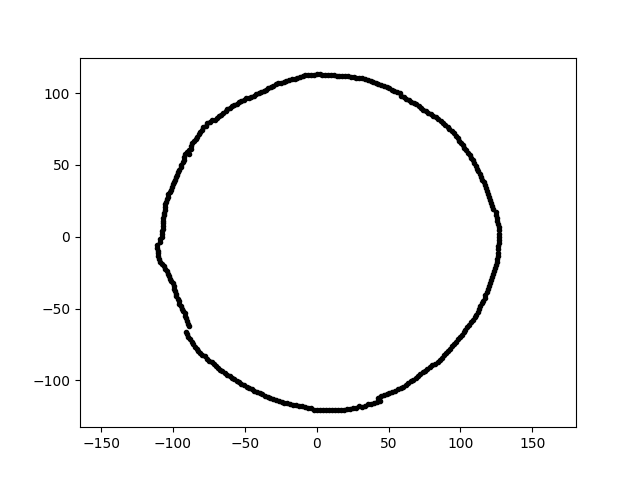

Values plotted in this chart, from the file beside it:
-2.210816003906611164e-14, -1.203512177522459297e+02, 2.600000000000000000e+01
6.916937670044392718e-15, 1.129621646806284758e+02, 2.600000000000000000e+01
-8.981246718984813526e+01, -6.057927403818354861e+01, 2.600000000000000000e+01
9.700284928697101350e+01, -7.309688995170795067e+01, 2.600000000000000000e+01
7.100854530380091489e+01, 9.088679337580312279e+01, 2.600000000000000000e+01
1.216882585916255124e+02, -2.809394814226838832e+01, 2.600000000000000000e+01
-7.771065852616597169e+01, -8.333447863887319329e+01, 2.600000000000000000e+01
1.179990020803293760e+01, 1.122685511026822667e+02, 2.600000000000000000e+01
-9.333402362207185377e+01, 5.173589410222099616e+01, 2.600000000000000000e+01
7.421873158708797291e+01, 8.845044000669746254e+01, 2.600000000000000000e+01
1.164848691947622967e+02, 3.784822831449199043e+01, 2.600000000000000000e+01
-8.821225208312364430e+01, -7.143287326908657064e+01, 2.600000000000000000e+01
1.199199591316891684e+02, 2.768570404458453282e+01, 2.600000000000000000e+01
-6.561028855119201353e+01, -9.370120281615977831e+01, 2.600000000000000000e+01
-3.015107316695121398e+01, 1.051492880597297699e+02, 2.600000000000000000e+01
-2.107271412136241295e+01, 1.084097160604492700e+02, 2.600000000000000000e+01
-6.916345332295104242e+01, 8.242579397384885453e+01, 2.600000000000000000e+01
8.037230093452832591e+01, -8.926248326350528828e+01, 2.600000000000000000e+01
-3.221943792547507002e+01, -1.123625331937374767e+02, 2.600000000000000000e+01
-4.724992753201416917e+01, 9.687670793323196961e+01, 2.600000000000000000e+01
-8.913441264455536839e+01, 6.012192047249988747e+01, 2.600000000000000000e+01
-4.907893231189106586e+01, 9.632282815429360312e+01, 2.600000000000000000e+01
-8.517362669887783966e+01, 6.654493029728205045e+01, 2.600000000000000000e+01
9.829811401566630025e+00, 1.123552584461864257e+02, 2.600000000000000000e+01
-5.894131003657332890e+00, 1.124667193361622139e+02, 2.600000000000000000e+01
-5.042776556095195417e+01, -1.033922414518798405e+02, 2.600000000000000000e+01
-9.613235948394303421e+01, -4.482725542387192519e+01, 2.600000000000000000e+01
-4.881292266600370766e+01, -1.046796504675429276e+02, 2.600000000000000000e+01
1.225786037454530657e+02, -2.605488654644566893e+01, 2.600000000000000000e+01
-5.893234151912452035e+01, -9.807988683715242928e+01, 2.600000000000000000e+01
3.360449303582585401e+01, 1.099153440390630578e+02, 2.600000000000000000e+01
1.117693058414216551e+02, 4.744325555491256097e+01, 2.600000000000000000e+01
-6.885345256278934301e+01, -9.137161767413614655e+01, 2.600000000000000000e+01
1.257237762594523218e+02, -1.543693866307184237e+01, 2.600000000000000000e+01
9.667581465790159712e+01, 7.023909077852954397e+01, 2.600000000000000000e+01
8.244998682987659322e+01, -8.841678601830680861e+01, 2.600000000000000000e+01
1.267433961155766582e+02, 4.425976920353327237e+00, 2.600000000000000000e+01
1.260684290880902836e+02, -1.325032583044888490e+01, 2.600000000000000000e+01
-7.878407390554727385e+01, 7.608089580415789044e+01, 2.600000000000000000e+01
-2.824915166224237240e+01, -1.133011588754840915e+02, 2.600000000000000000e+01
-4.688855517507314374e+01, -1.053134191984511432e+02, 2.600000000000000000e+01
-9.915021789665961194e+01, 3.806020271645245145e+01, 2.600000000000000000e+01
-9.694885598405296889e+01, 4.316441169194654037e+01, 2.600000000000000000e+01
-3.773919196096958473e+01, -1.096025718077438427e+02, 2.600000000000000000e+01
1.009487235724952825e+02, -6.809077381401986884e+01, 2.600000000000000000e+01
1.130778832586758540e+02, -5.034551730073236797e+01, 2.600000000000000000e+01
-7.076109271905394849e+01, 8.140132552443628811e+01, 2.600000000000000000e+01
-8.431254999951272566e+01, 6.827495678756110919e+01, 2.600000000000000000e+01
-5.237206230819410990e+01, -1.027859596810320539e+02, 2.600000000000000000e+01
2.099978658782033047e+00, -1.203076967870389637e+02, 2.600000000000000000e+01
1.265961680950656358e+02, -4.420835604586316414e+00, 2.600000000000000000e+01
-5.899238613852310209e+01, 9.084030854653278197e+01, 2.600000000000000000e+01
7.940685100550953734e+01, 8.515342237990043373e+01, 2.600000000000000000e+01
1.072753950166670336e+02, -5.946372245590977457e+01, 2.600000000000000000e+01
1.377276974320073322e+01, 1.121702080613534491e+02, 2.600000000000000000e+01
1.209177835040490123e+02, 2.570186830638077780e+01, 2.600000000000000000e+01
5.394053680384160288e+01, 1.014473951219727184e+02, 2.600000000000000000e+01
-6.054029007898331827e+01, -9.688471661155833203e+01, 2.600000000000000000e+01
6.182058800929583953e+01, -1.028867362107155259e+02, 2.600000000000000000e+01
-1.042559533864347827e+02, 2.599392864235152700e+01, 2.600000000000000000e+01
1.266973240458840451e+02, 0.000000000000000000e+00, 2.600000000000000000e+01
... 303 more rows
